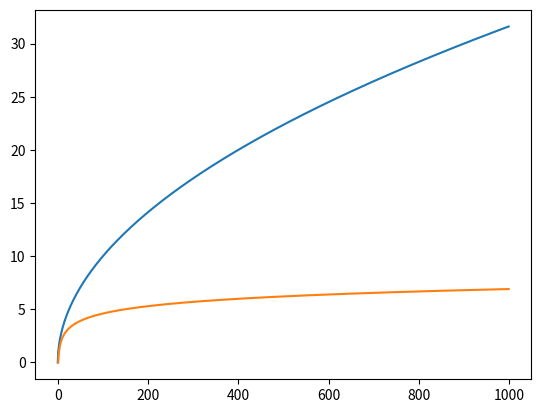

Reproduce this figure in Python.
import matplotlib.pyplot as plt
import numpy as np


a = np.array(range(1000))
plt.plot(a, a**.5)
plt.plot(a, np.log(a))
plt.show()